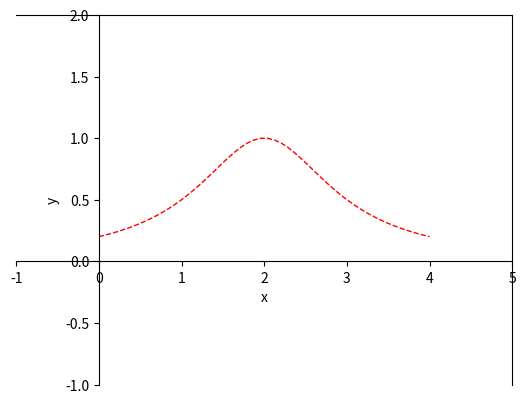

Reproduce this figure in Python.
#Homework3.7    在指定的定义域内, 绘制下列函数的图形y = 1 / (1 + (x - 2) ** 2) (0 <= x <= 4)

import matplotlib.pyplot as plt
import numpy as np

#定义x变量的范围
x = np.linspace(0, 4)
y = 1 / (1 + (x - 2) ** 2)

#指定将要绘制的变量, 图的颜色, 线宽, 线样
plt.plot(x, y, color = 'red', linewidth = 1.0, linestyle = '--')

#设置x, y轴的范围以及label标注
plt.xlim(-1, 5)
plt.ylim(-1, 2)
plt.xlabel('x')
plt.ylabel('y')

#移动坐标轴
#将x坐标轴设置到y = 0的位置
plt.gca().spines['bottom'].set_position(('data', 0))
#将y坐标轴设置到x = 0的位置
plt.gca().spines['left'].set_position(('data', 0))

#显示绘制的图
plt.show()
